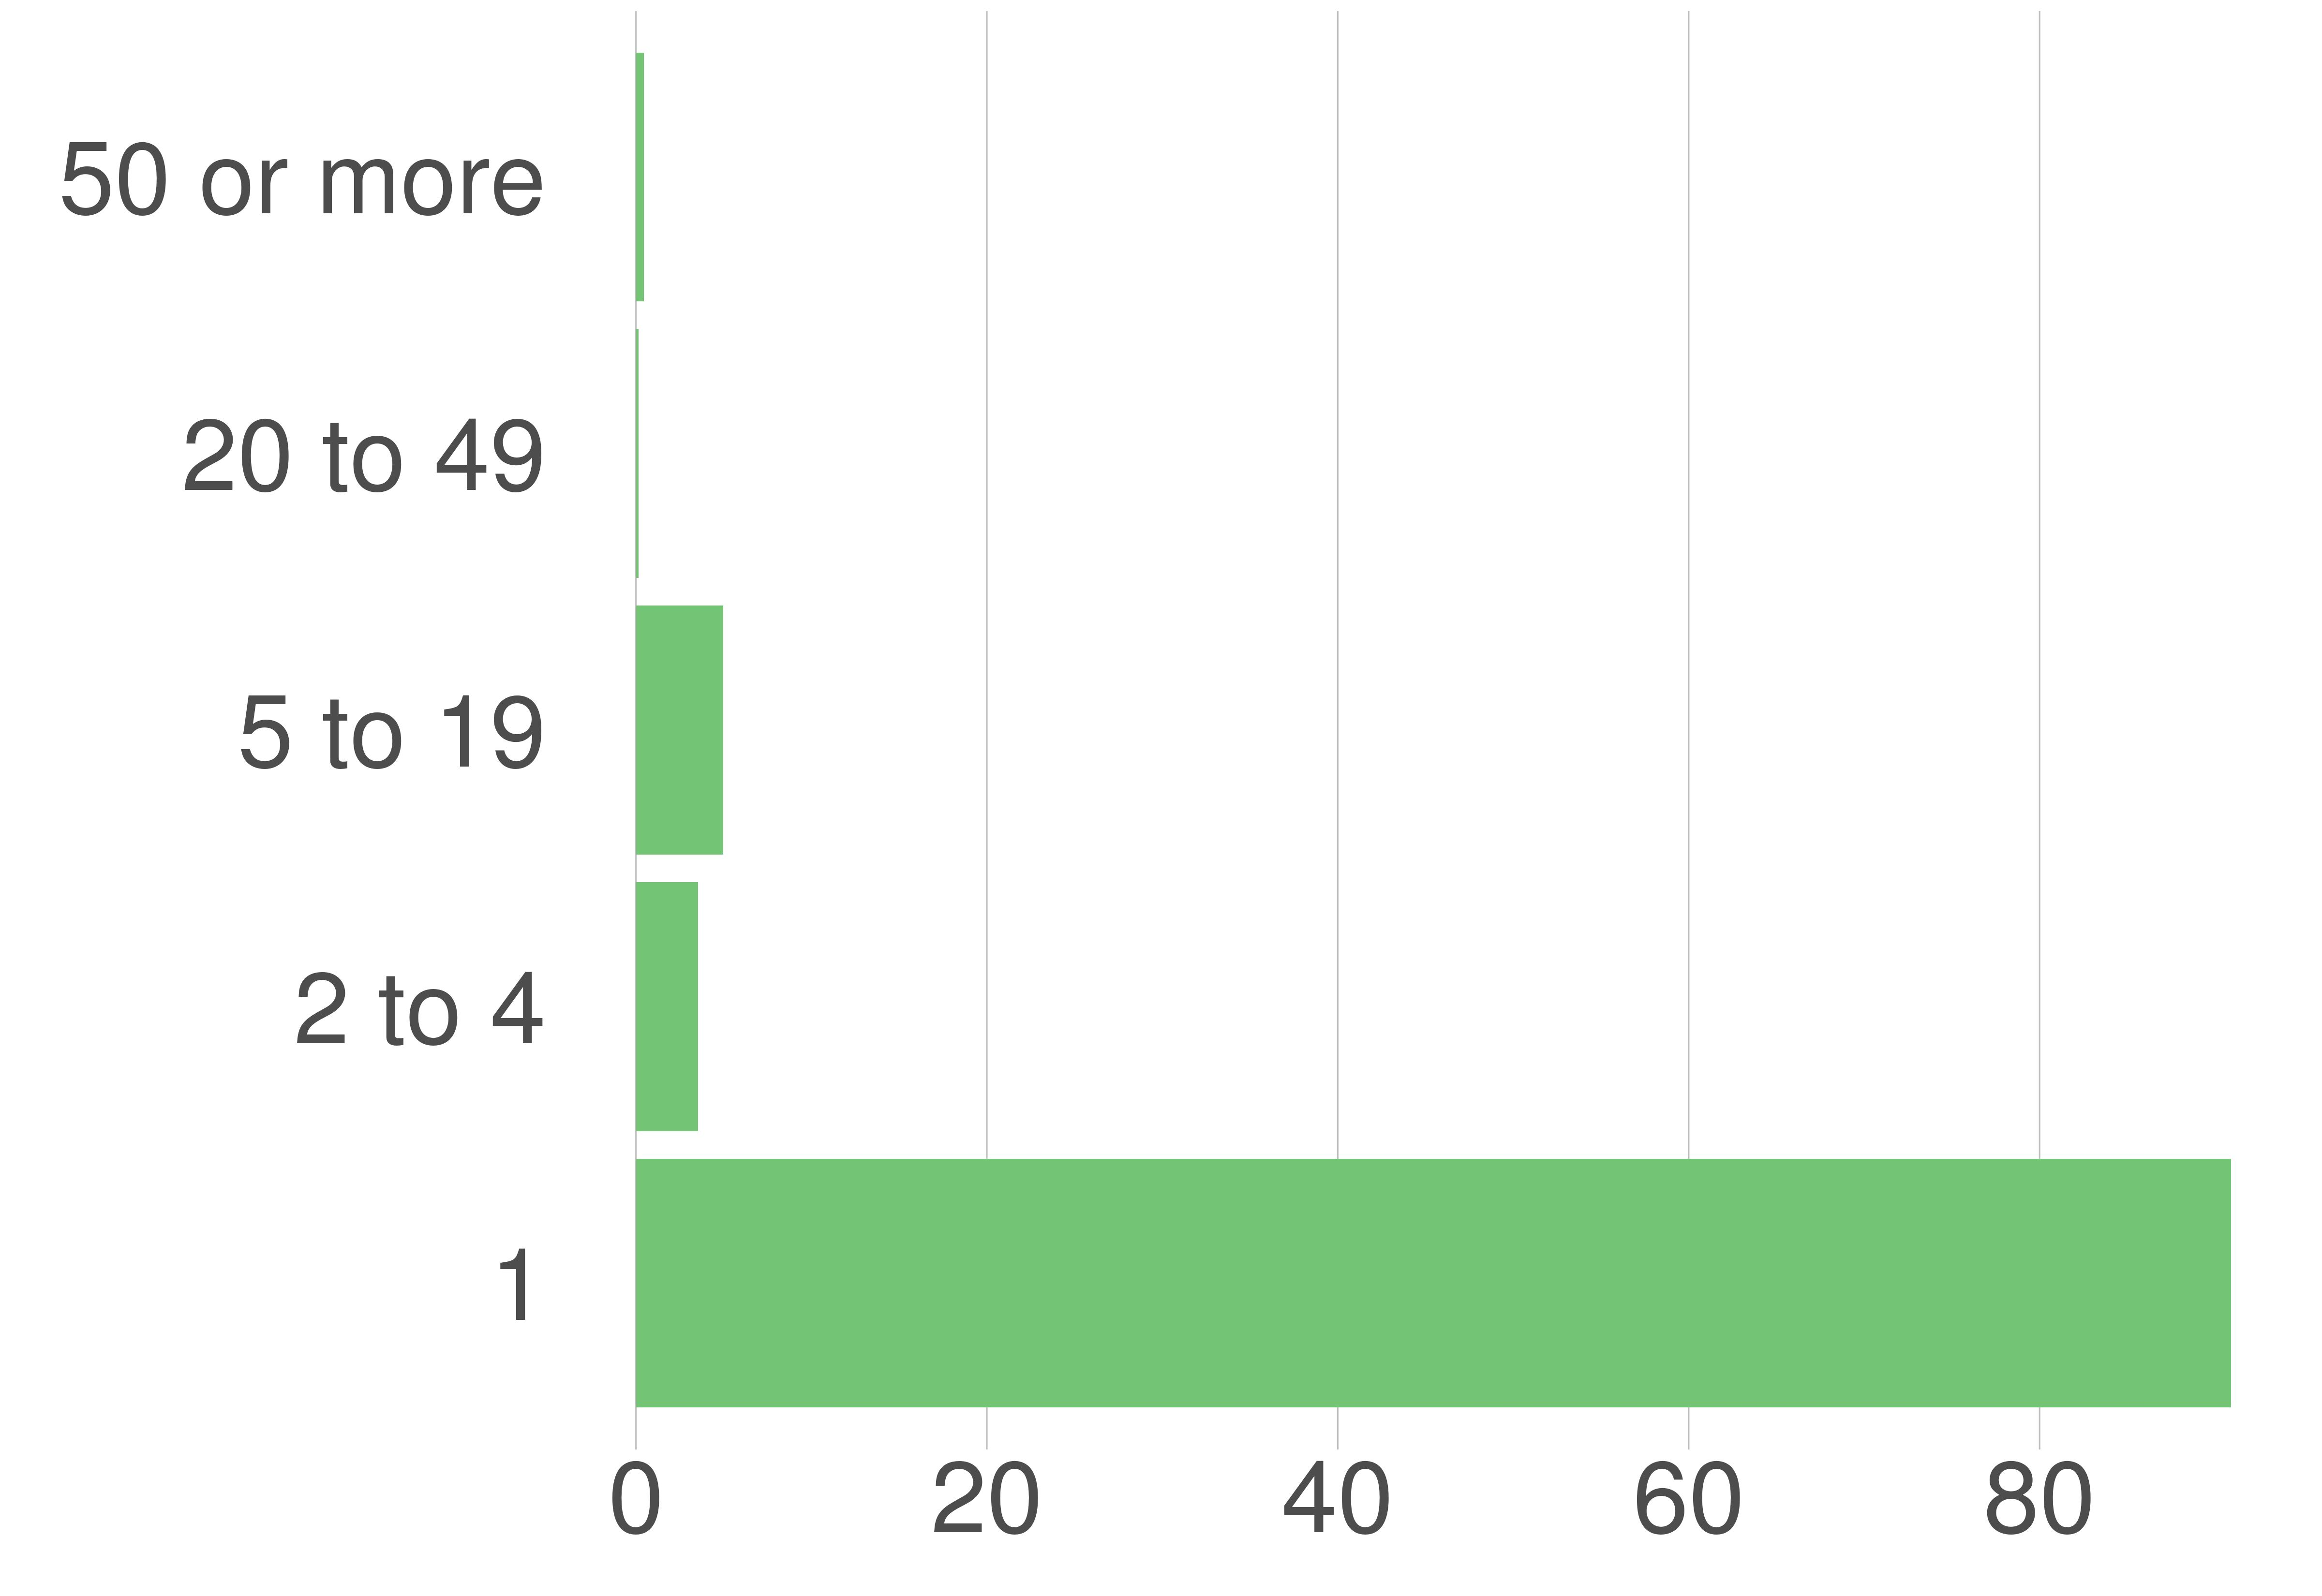

Values plotted in this chart, from the file beside it:
variable, value, value_prop
1, 12680, 90.92
2 to 4, 493, 3.53
5 to 19, 694, 4.98
20 to 49, 19, 0.14
50 or more, 61, 0.44
